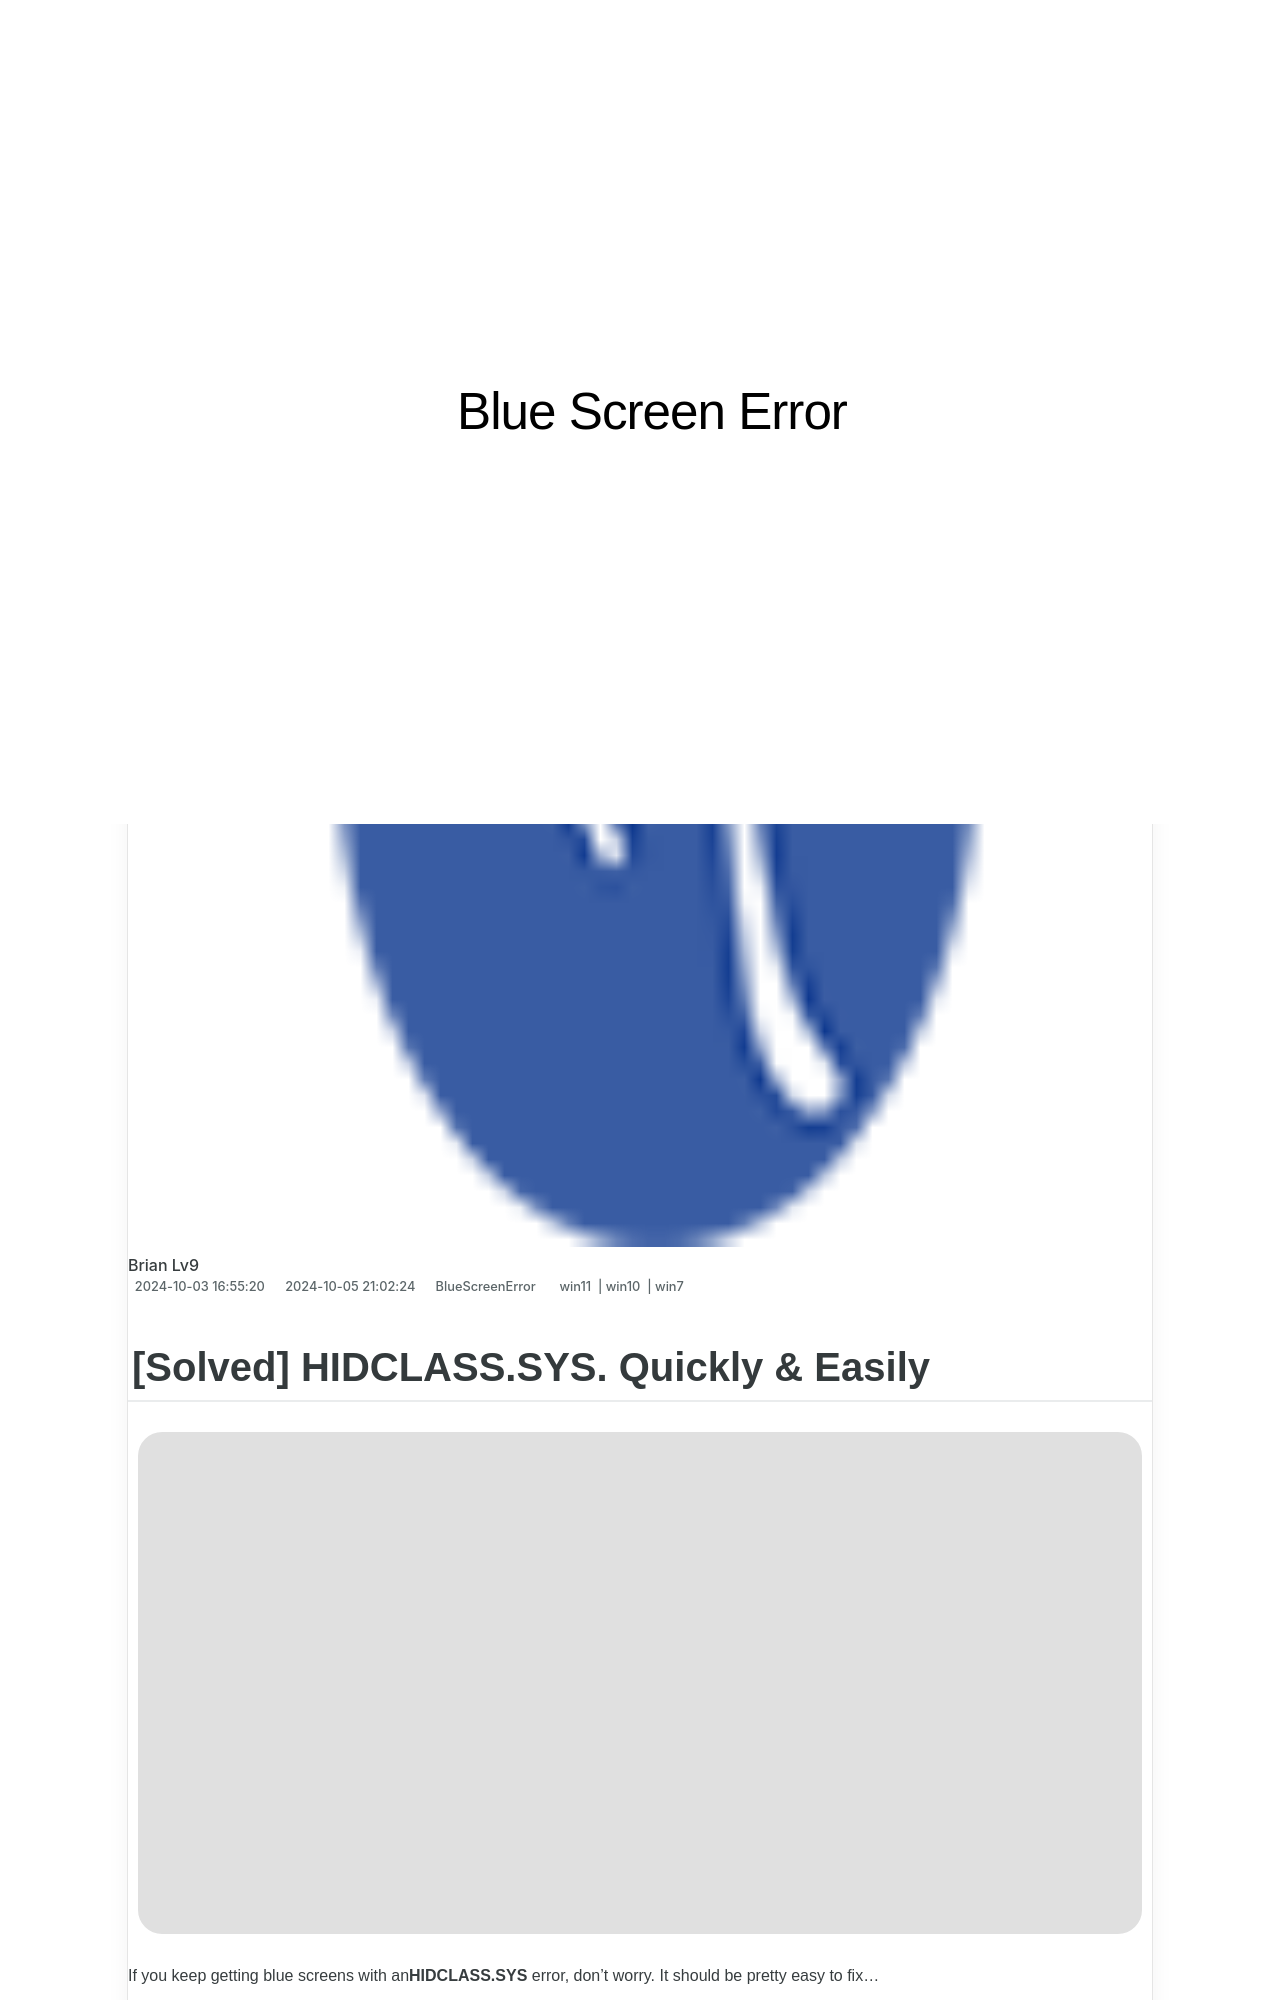

repository: techidaily/site-blue-screen-error · page: 1723199747378-solved-hidclasssys-quickly-and-easily/index.html · generator: jekyll

---
title: "[Solved] HIDCLASS.SYS. Quickly & Easily!"
date: 2024-10-03T16:55:20.660Z
updated: 2024-10-05T21:02:24.342Z
tags:
  - win11
  - win10
  - win7
categories:
  - BlueScreenError
description: This Article Describes [Solved] HIDCLASS.SYS. Quickly & Easily!
excerpt: This Article Describes [Solved] HIDCLASS.SYS. Quickly & Easily!
thumbnail: https://thmb.techidaily.com/443fa3d21137649dff0319f1c3c3070702e32a7b2f673e094959a8fdb4cdbd5b.jpg
---

## [Solved] HIDCLASS.SYS. Quickly & Easily

![HIDCLASS.SYS blue screen](https://images.drivereasy.com/wp-content/uploads/2018/12/img_5c0f979ba4f30.jpg)

 If you keep getting blue screens with an**HIDCLASS.SYS** error, don’t worry. It should be pretty easy to fix…

## 2 Fixes for HIDCLASS.SYS

1. [**Update your drivers (nearly always fixes the issue)**](https://www.drivereasy.com/knowledge/hidclass-sys-solved/#F1)
2. [**Run SFC**](https://tools.techidaily.com/drivereasy/download/)

<!-- affiliate ads begin -->
<a href="https://malaysia-healthcare-travel-council.pxf.io/c/5597632/1576474/17382" target="_top" id="1576474">
  <img src="//a.impactradius-go.com/display-ad/17382-1576474" border="0" alt="https://techidaily.com" width="160" height="90"/>
</a>
<img height="0" width="0" src="https://malaysia-healthcare-travel-council.pxf.io/i/5597632/1576474/17382" style="position:absolute;visibility:hidden;" border="0" />
<!-- affiliate ads end -->
